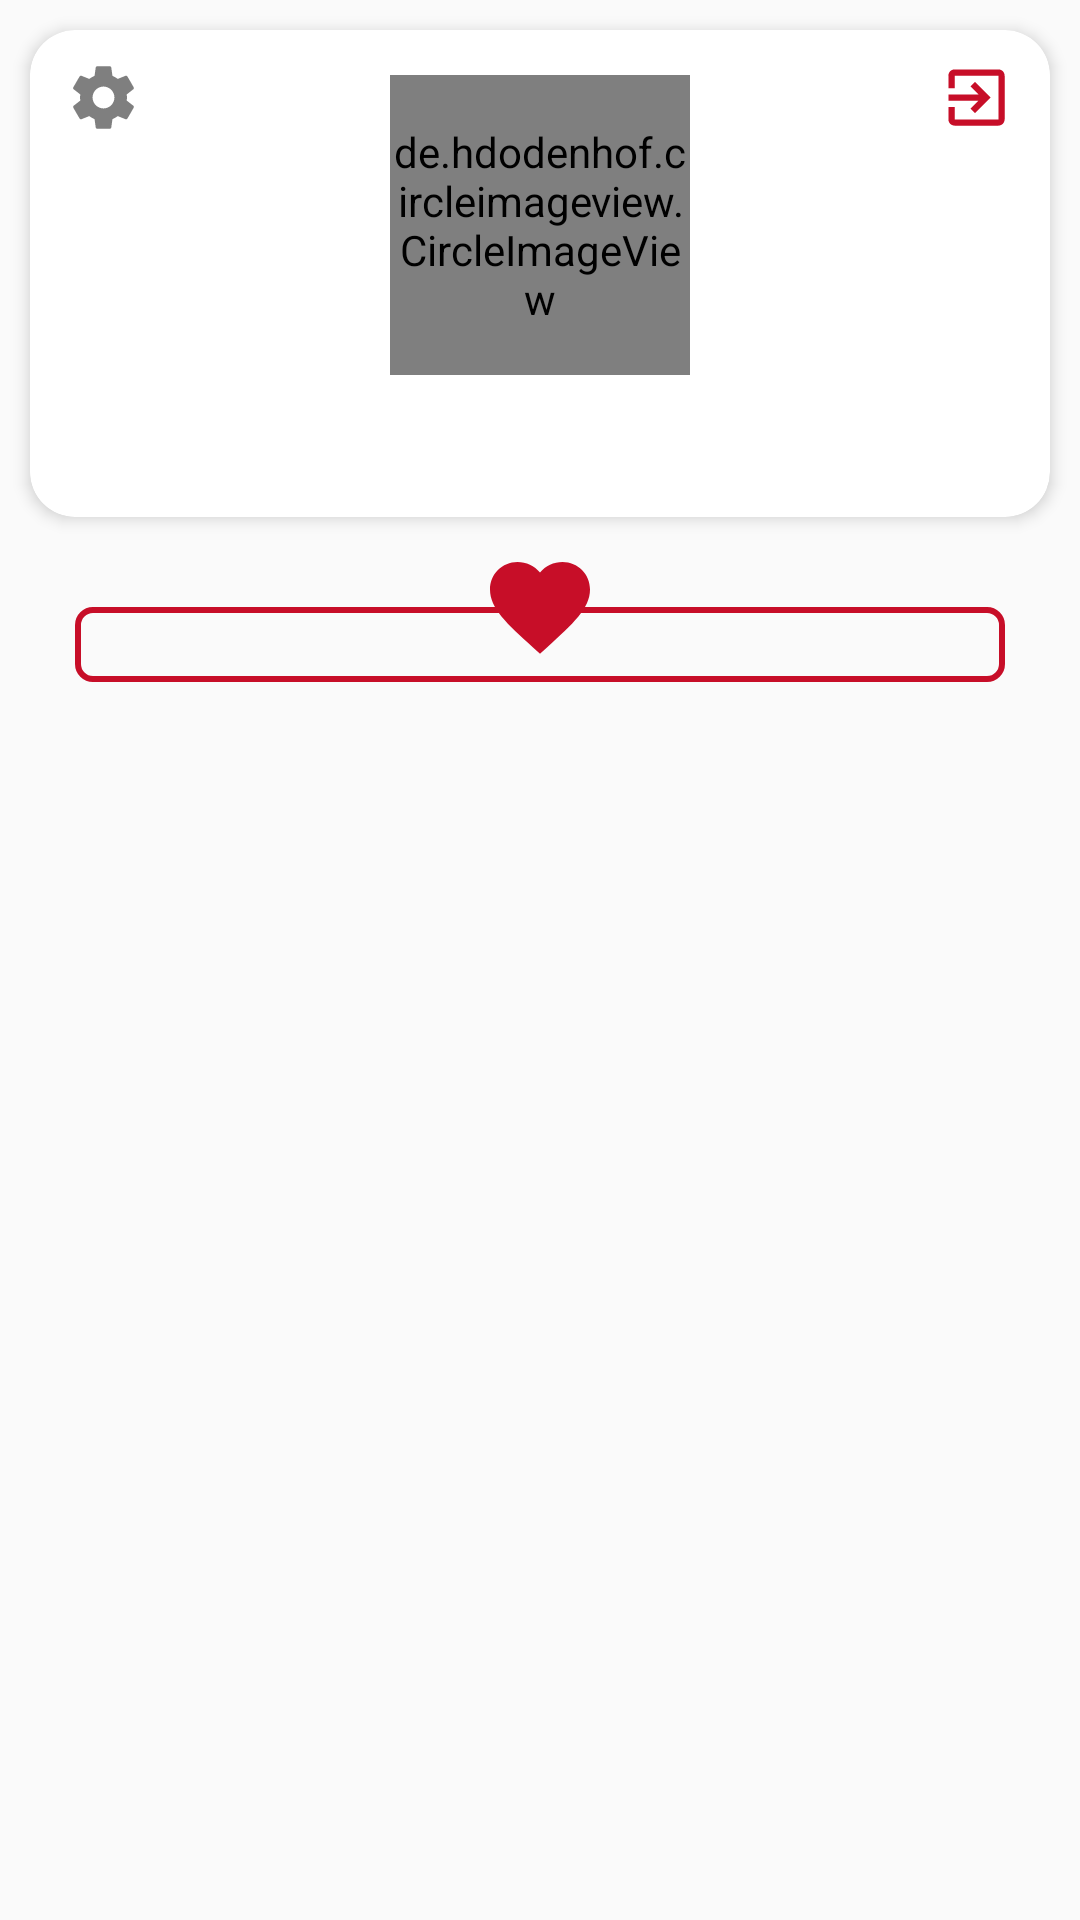

The Android layout XML behind this screen, and the referenced resources:
<!-- AndroidManifest.xml: application theme AppTheme -->
<!-- res/layout/activity_profile.xml -->
<?xml version="1.0" encoding="utf-8"?>
<LinearLayout xmlns:android="http://schemas.android.com/apk/res/android"
    xmlns:app="http://schemas.android.com/apk/res-auto"
    xmlns:tools="http://schemas.android.com/tools"
    android:layout_width="match_parent"
    android:layout_height="match_parent"
    android:orientation="vertical"
    tools:context=".UserProfile.ProfileActivity">


    <android.support.v7.widget.CardView
        android:layout_width="match_parent"
        android:layout_height="wrap_content"
        android:layout_margin="10dp"
        app:cardCornerRadius="15dp"
        app:cardElevation="3dp">

        <RelativeLayout
            android:layout_width="match_parent"
            android:layout_height="wrap_content"
            android:layout_margin="10dp">


            <ImageView
                android:id="@+id/outProfile"
                android:layout_width="25dp"
                android:layout_height="25dp"
                android:layout_marginRight="2dp"
                android:layout_alignParentRight="true"
                android:src="@drawable/ic_exit_to_app_black_24dp" />

            <ImageView
                android:id="@+id/setting"
                android:layout_width="25dp"
                android:layout_height="25dp"
                android:layout_marginLeft="2dp"
                android:layout_alignParentLeft="true"
                android:src="@drawable/ic_settings_black_24dp" />


            <LinearLayout
                android:layout_width="match_parent"
                android:layout_height="wrap_content"
                android:orientation="vertical">

                <de.hdodenhof.circleimageview.CircleImageView
                    android:id="@+id/profile"
                    android:layout_width="100dp"
                    android:layout_height="100dp"
                    android:layout_gravity="center_horizontal"
                    android:layout_margin="5dp"
                    android:clickable="false"
                    android:duplicateParentState="true"
                    android:focusable="false"
                    app:civ_border_color="@color/white"
                    app:civ_border_width="2dp"
                    app:civ_fill_color="#7c7c7c" />

                <TextView
                    android:id="@+id/username"
                    android:layout_width="wrap_content"
                    android:layout_height="wrap_content"
                    android:layout_gravity="center_horizontal"
                    android:layout_margin="2dp"
                    android:gravity="center"
                    android:padding="2dp"
                    android:textSize="18sp"
                    android:textColor="#000000"/>

                <TextView
                    android:visibility="gone"
                    android:id="@+id/phoneNumber"
                    android:layout_width="wrap_content"
                    android:layout_height="wrap_content"
                    android:layout_gravity="center_horizontal"
                    android:layout_margin="2dp"
                    android:gravity="center"
                    android:padding="2dp"
                    android:textSize="14sp" />

                <Button
                    android:id="@+id/phoneActivate"
                    android:layout_width="match_parent"
                    android:layout_height="wrap_content"
                    android:layout_margin="5dp"
                    android:background="@color/colorPrimaryDark"
                    android:text="Phone Activate"
                    android:textAllCaps="false"
                    android:textColor="@color/white"
                    android:textSize="16sp"
                    android:visibility="gone" />
            </LinearLayout>
        </RelativeLayout>
    </android.support.v7.widget.CardView>


    <RelativeLayout
        android:layout_width="match_parent"
        android:layout_height="wrap_content"
        android:id="@+id/favLayout">

        <RelativeLayout
            android:layout_width="match_parent"
            android:layout_height="wrap_content"
            android:layout_marginEnd="25dp"
            android:layout_marginStart="25dp"
            android:layout_marginTop="20dp"
            android:background="@drawable/border_layout">

            <android.support.v7.widget.RecyclerView
                android:layout_width="match_parent"
                android:layout_height="wrap_content"
                android:layout_marginTop="20dp"
                android:id="@+id/recyclerFav"
                android:layout_marginStart="5dp"
                android:layout_marginBottom="5dp"
                android:layout_marginEnd="5dp"
                />

        </RelativeLayout>


        <ImageView
            android:layout_width="40dp"
            android:layout_height="40dp"
            android:layout_centerHorizontal="true"
            android:layout_marginEnd="5dp"
            android:layout_marginStart="5dp"
            android:layout_marginBottom="5dp"
            android:src="@drawable/ic_favorite_black_24dp"
            />
    </RelativeLayout>

    
        
        
        
        
        
        
        
        
        
        
        

    
        
        
        
        
        

</LinearLayout>
<!-- resources referenced by this layout -->
<resources>
  <color name="colorPrimaryDark">#c70e28</color>
  <color name="white">#ffffff</color>
  <!-- drawable border_layout (drawable) -->
  <?xml version="1.0" encoding="utf-8"?>
  <shape xmlns:android="http://schemas.android.com/apk/res/android">
      <stroke android:color="@color/colorPrimaryDark" android:width="2dp"/>
      <corners android:radius="5dp"/>
  </shape>
  <!-- drawable ic_exit_to_app_black_24dp (drawable) -->
  <vector android:height="24dp" android:tint="#C70E28"
      android:viewportHeight="24.0" android:viewportWidth="24.0"
      android:width="24dp" xmlns:android="http://schemas.android.com/apk/res/android">
      <path android:fillColor="#FF000000" android:pathData="M10.09,15.59L11.5,17l5,-5 -5,-5 -1.41,1.41L12.67,11H3v2h9.67l-2.58,2.59zM19,3H5c-1.11,0 -2,0.9 -2,2v4h2V5h14v14H5v-4H3v4c0,1.1 0.89,2 2,2h14c1.1,0 2,-0.9 2,-2V5c0,-1.1 -0.9,-2 -2,-2z"/>
  </vector>
  <!-- drawable ic_favorite_black_24dp (drawable) -->
  <vector android:height="24dp" android:tint="#C70E28"
      android:viewportHeight="24.0" android:viewportWidth="24.0"
      android:width="24dp" xmlns:android="http://schemas.android.com/apk/res/android">
      <path android:fillColor="#FF000000" android:pathData="M12,21.35l-1.45,-1.32C5.4,15.36 2,12.28 2,8.5 2,5.42 4.42,3 7.5,3c1.74,0 3.41,0.81 4.5,2.09C13.09,3.81 14.76,3 16.5,3 19.58,3 22,5.42 22,8.5c0,3.78 -3.4,6.86 -8.55,11.54L12,21.35z"/>
  </vector>
  <!-- drawable ic_settings_black_24dp (drawable) -->
  <vector android:height="24dp" android:tint="#7F7F7F"
      android:viewportHeight="24.0" android:viewportWidth="24.0"
      android:width="24dp" xmlns:android="http://schemas.android.com/apk/res/android">
      <path android:fillColor="#FF000000" android:pathData="M19.43,12.98c0.04,-0.32 0.07,-0.64 0.07,-0.98s-0.03,-0.66 -0.07,-0.98l2.11,-1.65c0.19,-0.15 0.24,-0.42 0.12,-0.64l-2,-3.46c-0.12,-0.22 -0.39,-0.3 -0.61,-0.22l-2.49,1c-0.52,-0.4 -1.08,-0.73 -1.69,-0.98l-0.38,-2.65C14.46,2.18 14.25,2 14,2h-4c-0.25,0 -0.46,0.18 -0.49,0.42l-0.38,2.65c-0.61,0.25 -1.17,0.59 -1.69,0.98l-2.49,-1c-0.23,-0.09 -0.49,0 -0.61,0.22l-2,3.46c-0.13,0.22 -0.07,0.49 0.12,0.64l2.11,1.65c-0.04,0.32 -0.07,0.65 -0.07,0.98s0.03,0.66 0.07,0.98l-2.11,1.65c-0.19,0.15 -0.24,0.42 -0.12,0.64l2,3.46c0.12,0.22 0.39,0.3 0.61,0.22l2.49,-1c0.52,0.4 1.08,0.73 1.69,0.98l0.38,2.65c0.03,0.24 0.24,0.42 0.49,0.42h4c0.25,0 0.46,-0.18 0.49,-0.42l0.38,-2.65c0.61,-0.25 1.17,-0.59 1.69,-0.98l2.49,1c0.23,0.09 0.49,0 0.61,-0.22l2,-3.46c0.12,-0.22 0.07,-0.49 -0.12,-0.64l-2.11,-1.65zM12,15.5c-1.93,0 -3.5,-1.57 -3.5,-3.5s1.57,-3.5 3.5,-3.5 3.5,1.57 3.5,3.5 -1.57,3.5 -3.5,3.5z"/>
  </vector>
  <string name="sponsorBy">-----Sponsored By-----</string>
  <style name="AppTheme" parent="Theme.AppCompat.Light.NoActionBar">
          
          <item name="colorPrimary">@color/colorPrimary</item>
          <item name="colorPrimaryDark">@color/colorPrimaryDark</item>
          <item name="colorAccent">@color/colorAccent</item>
      </style>
  <color name="colorPrimary">#d60433</color>
  <color name="colorAccent">#090a18</color>
</resources>
